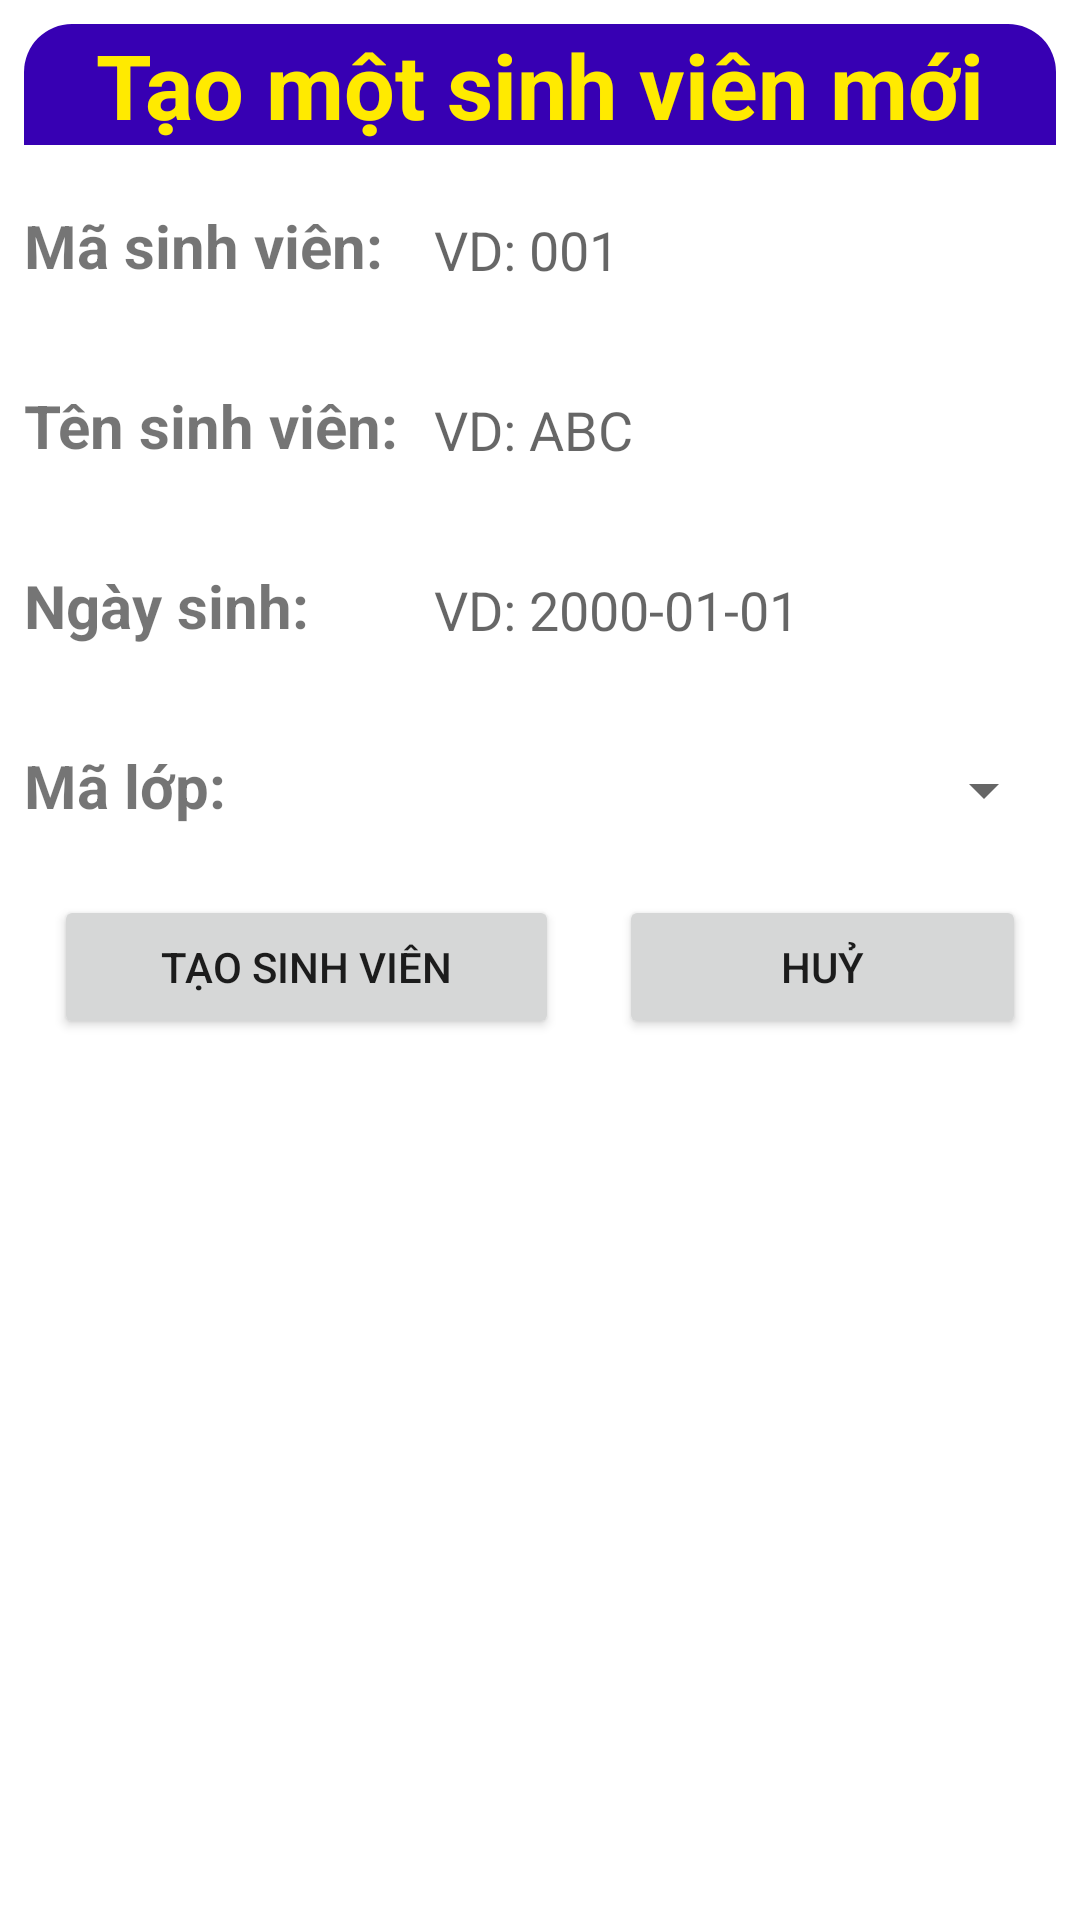

Produce the Android XML layout that renders to this screen, including the resource entries it uses.
<!-- AndroidManifest.xml: application theme Theme.Chunglvps19319_MOB103_Assignment1 -->
<!-- res/layout/dialog_custom_addsinhvien.xml -->
<?xml version="1.0" encoding="utf-8"?>
<RelativeLayout xmlns:android="http://schemas.android.com/apk/res/android"
    android:layout_width="match_parent"
    android:layout_height="wrap_content"
    android:background="@drawable/custom_bg_add_lop_hoc"
    android:layout_margin="16dp"
    android:padding="8dp">

    <TextView
        android:id="@+id/titlAddSinhVien"
        android:layout_width="match_parent"
        android:layout_height="wrap_content"
        android:layout_alignParentTop="true"
        android:layout_centerHorizontal="true"
        android:layout_marginBottom="0dp"
        android:background="@drawable/custom_bg_add_lop_hoc_title"
        android:gravity="center"
        android:text="Tạo một sinh viên mới"
        android:textColor="#FFEA00"
        android:textSize="30dp"
        android:textStyle="bold" />

    <TextView
        android:id="@+id/tvMaSinhVienDialog"
        android:textSize="20dp"
        android:textStyle="bold"
        android:text="Mã sinh viên: "
        android:layout_marginTop="20dp"
        android:layout_below="@+id/titlAddSinhVien"
        android:layout_alignParentLeft="true"
        android:layout_width="wrap_content"
        android:layout_height="40dp"/>

    <EditText
        android:id="@+id/edtMaSinhVienDialog"
        android:layout_toRightOf="@+id/tvMaSinhVienDialog"
        android:layout_below="@+id/titlAddSinhVien"
        android:inputType="textAutoComplete"
        android:hint="VD: 001"
        android:background="@drawable/custom_bg_add_lop_hoc_edittext"
        android:padding="12dp"
        android:layout_marginTop="10dp"
        android:layout_width="300dp"
        android:layout_height="50dp"/>

    <TextView
        android:id="@+id/tvTenSinhVienDialog"
        android:textSize="20dp"
        android:textStyle="bold"
        android:text="Tên sinh viên: "
        android:layout_marginTop="20dp"
        android:layout_below="@+id/tvMaSinhVienDialog"
        android:layout_alignParentLeft="true"
        android:layout_width="wrap_content"
        android:layout_height="40dp"/>

    <EditText
        android:id="@+id/edtTenSinhVienDialog"
        android:layout_toRightOf="@+id/tvMaSinhVienDialog"
        android:layout_below="@+id/edtMaSinhVienDialog"
        android:inputType="textAutoComplete"
        android:hint="VD: ABC"
        android:background="@drawable/custom_bg_add_lop_hoc_edittext"
        android:padding="12dp"
        android:layout_marginTop="10dp"
        android:layout_width="300dp"
        android:layout_height="50dp"/>


    <TextView
        android:id="@+id/tvNgaySinhDialog"
        android:textSize="20dp"
        android:textStyle="bold"
        android:text="Ngày sinh: "
        android:layout_marginTop="20dp"
        android:layout_below="@+id/tvTenSinhVienDialog"
        android:layout_alignParentLeft="true"
        android:layout_width="wrap_content"
        android:layout_height="40dp"/>

    <EditText
        android:id="@+id/edtNgaySinhDialog"
        android:layout_toRightOf="@+id/tvMaSinhVienDialog"
        android:layout_below="@+id/edtTenSinhVienDialog"
        android:inputType="date"
        android:hint="VD: 2000-01-01"
        android:background="@drawable/custom_bg_add_lop_hoc_edittext"
        android:padding="12dp"
        android:layout_marginTop="10dp"
        android:layout_width="300dp"
        android:layout_height="50dp"/>

    <TextView
        android:id="@+id/tvMaLopSinhVienDialog"
        android:textSize="20dp"
        android:textStyle="bold"
        android:text="Mã lớp: "
        android:layout_marginTop="20dp"
        android:layout_below="@+id/tvNgaySinhDialog"
        android:layout_alignParentLeft="true"
        android:layout_width="wrap_content"
        android:layout_height="40dp"/>

    <Spinner
        android:id="@+id/spMaLopSinhVienDialog"
        android:layout_below="@+id/edtNgaySinhDialog"
        android:layout_alignParentRight="true"
        android:layout_marginTop="10dp"
        android:layout_width="230dp"
        android:layout_height="50dp"/>

    <LinearLayout
        android:layout_below="@+id/tvMaLopSinhVienDialog"
        android:layout_width="match_parent"
        android:layout_height="wrap_content">
        <Button
            android:id="@+id/btnTaoSinhVien"
            android:text="Tạo sinh viên"
            android:layout_weight="1"
            android:layout_margin="10dp"
            android:layout_width="wrap_content"
            android:layout_height="wrap_content"/>

        <Button
            android:id="@+id/btnHuySinhVien"
            android:text="Huỷ"
            android:layout_weight="1"
            android:layout_margin="10dp"
            android:layout_alignParentRight="true"
            android:layout_width="wrap_content"
            android:layout_height="wrap_content"/>
    </LinearLayout>



</RelativeLayout>
<!-- resources referenced by this layout -->
<resources>
  <!-- drawable custom_bg_add_lop_hoc_title (drawable) -->
  <?xml version="1.0" encoding="utf-8"?>
  <shape xmlns:android="http://schemas.android.com/apk/res/android">
  
      <solid android:color="@color/purple_700"/>
      <corners android:topRightRadius="16dp"
          android:topLeftRadius="16dp"/>
  
  </shape>
  <style name="Theme.Chunglvps19319_MOB103_Assignment1" parent="Theme.MaterialComponents.DayNight.DarkActionBar">
          
          <item name="colorPrimary">@color/purple_500</item>
          <item name="colorPrimaryVariant">@color/purple_700</item>
          <item name="colorOnPrimary">@color/white</item>
          
          <item name="colorSecondary">@color/teal_200</item>
          <item name="colorSecondaryVariant">@color/teal_700</item>
          <item name="colorOnSecondary">@color/black</item>
          
          <item name="android:statusBarColor" tools:targetApi="l">?attr/colorPrimaryVariant</item>
          
      </style>
  <!-- not gathered from this repository: default colours our renderer supplied (Android Studio template values) -->
  <color name="purple_500">#FF6200EE</color>
  <color name="purple_700">#FF3700B3</color>
  <color name="teal_200">#FF03DAC5</color>
  <color name="teal_700">#FF018786</color>
  <color name="black">#FF000000</color>
  <color name="white">#FFFFFFFF</color>
</resources>
